4-way image classification set "Database" from GitHub (Vedant-khaire/Detection-and-Diagnosis-of-plant-disease-by-TensorFlow_lib-and-Deep_learning); label vocabulary: bacterial infections, gall disease, peach leaf curl, wilting.

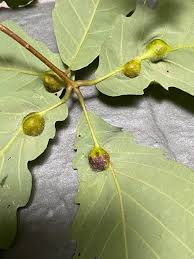
Label: gall disease

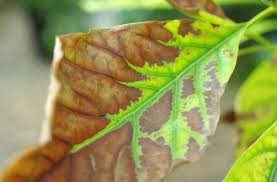
Label: wilting

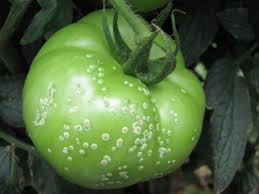
Label: bacterial infections

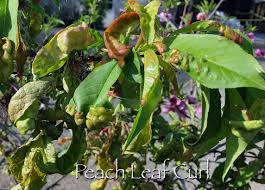
Label: peach leaf curl

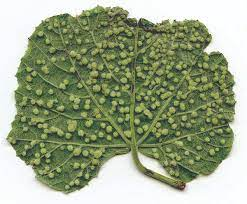
Label: gall disease

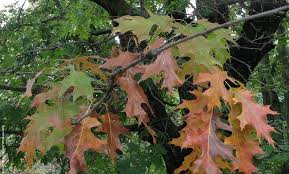
Label: wilting
